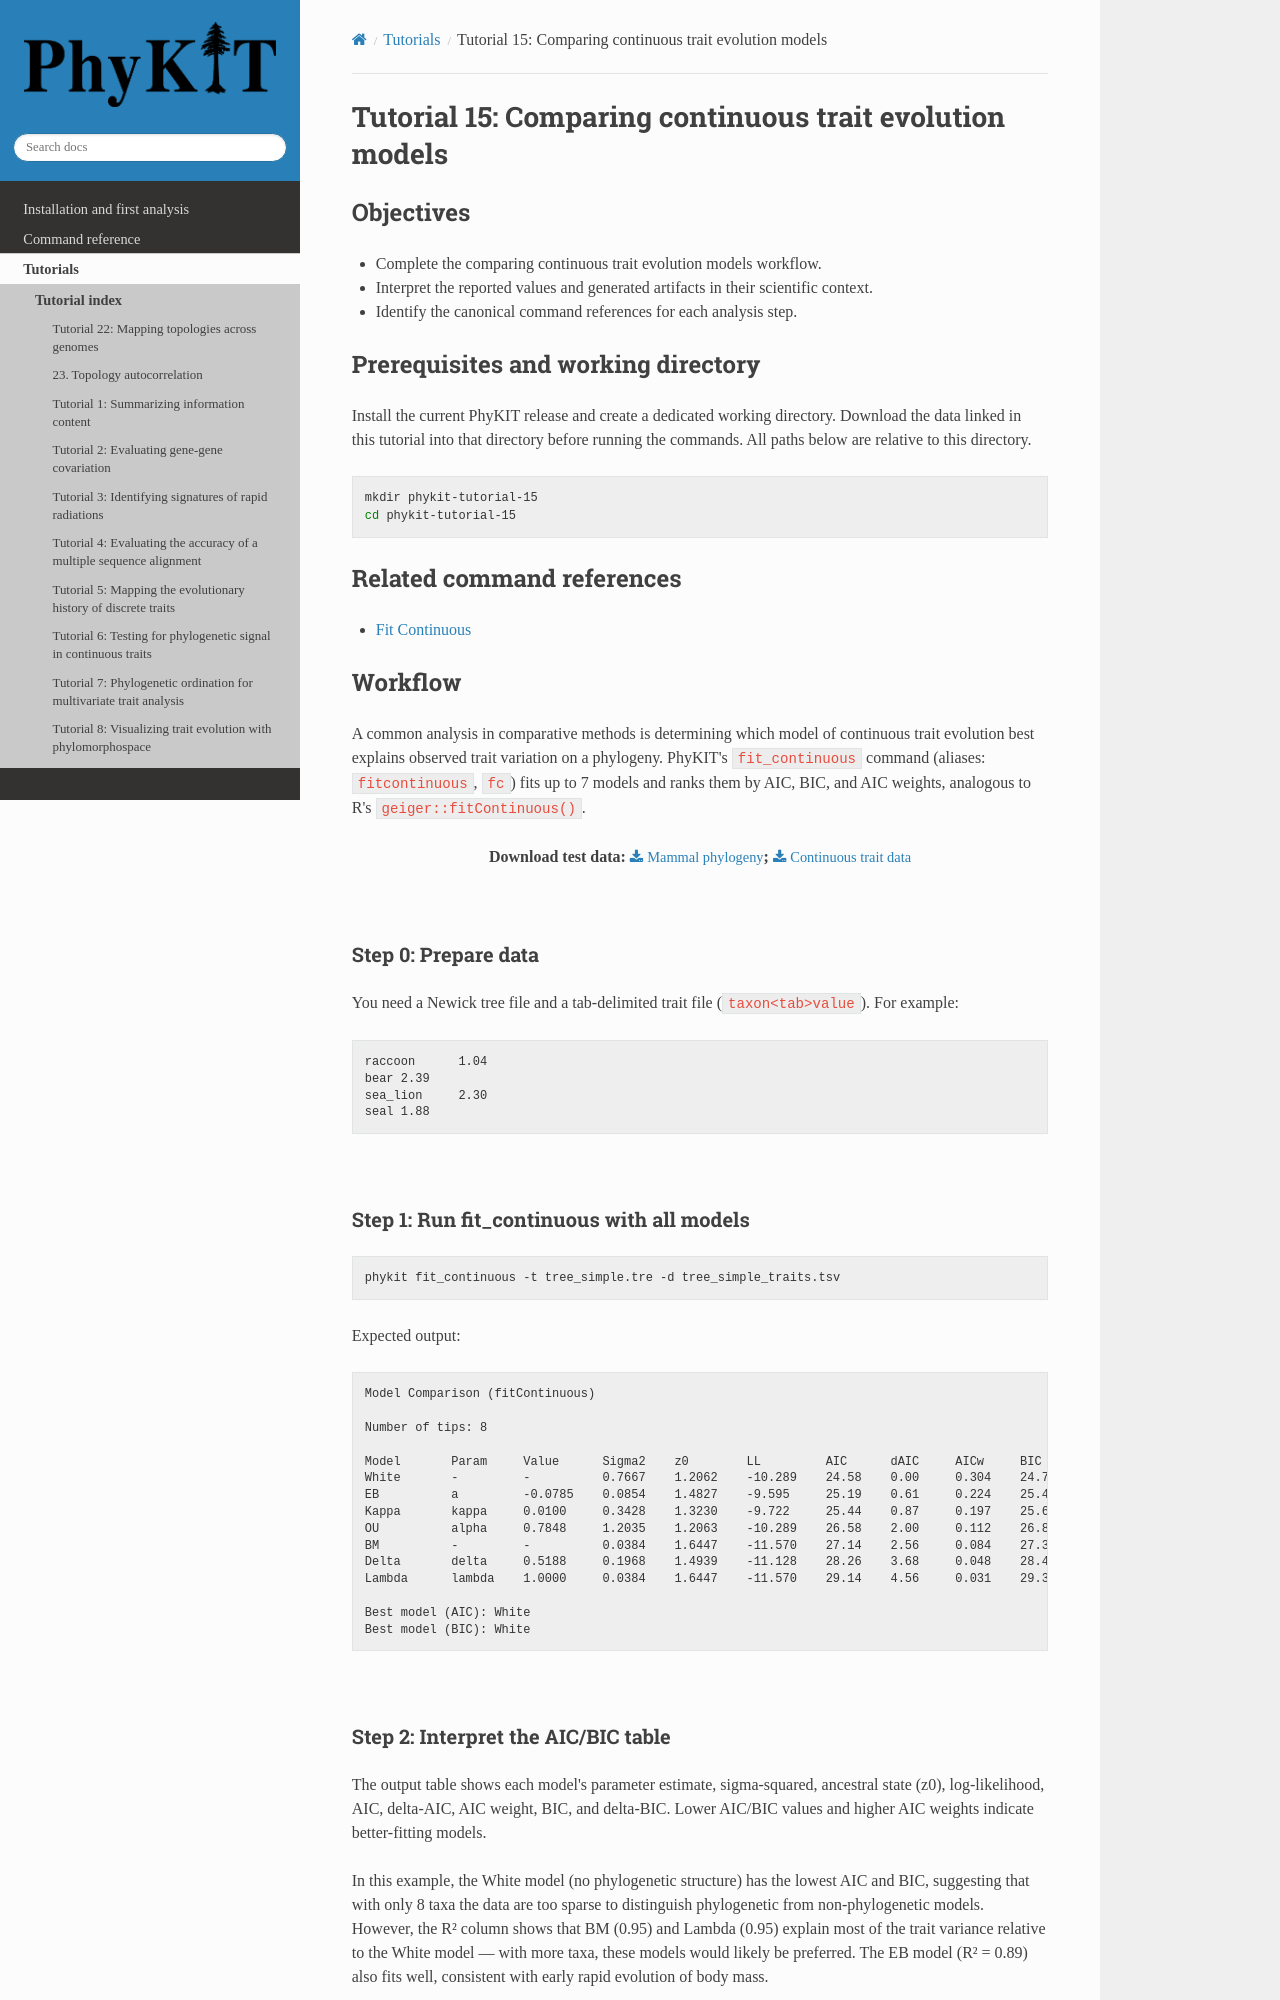

repository: JLSteenwyk/PhyKIT · page: tutorials/pages/15-comparing-continuous-trait-evolution-models.html · generator: sphinx

.. _tutorial-15:
.. _tutorial-comparing-continuous-trait-evolution-models:

Tutorial 15: Comparing continuous trait evolution models
========================================================

Objectives
----------

- Complete the comparing continuous trait evolution models workflow.
- Interpret the reported values and generated artifacts in their scientific context.
- Identify the canonical command references for each analysis step.

Prerequisites and working directory
-----------------------------------

Install the current PhyKIT release and create a dedicated working directory.
Download the data linked in this tutorial into that directory before running
the commands. All paths below are relative to this directory.

.. code-block:: shell

   mkdir phykit-tutorial-15
   cd phykit-tutorial-15

Related command references
--------------------------

- :doc:`Fit Continuous </reference/commands/fit_continuous>`

Workflow
--------

A common analysis in comparative methods is determining which model of
continuous trait evolution best explains observed trait variation on a
phylogeny. PhyKIT's ``fit_continuous`` command (aliases: ``fitcontinuous``,
``fc``) fits up to 7 models and ranks them by AIC, BIC, and AIC weights,
analogous to R's ``geiger::fitContinuous()``.

.. centered::
   Download test data:
   :download:`Mammal phylogeny </data/tree_simple.tre>`;
   :download:`Continuous trait data </data/tree_simple_traits.tsv>`

|

Step 0: Prepare data
*********************

You need a Newick tree file and a tab-delimited trait file
(``taxon<tab>value``). For example:

.. code-block:: text

   raccoon	1.04
   bear	2.39
   sea_lion	2.30
   seal	1.88

|

Step 1: Run fit_continuous with all models
*******************************************

.. code-block:: shell

   phykit fit_continuous -t tree_simple.tre -d tree_simple_traits.tsv

Expected output:

.. code-block:: text

   Model Comparison (fitContinuous)

   Number of tips: 8

   Model       Param     Value      Sigma2    z0        LL         AIC      dAIC     AICw     BIC      dBIC     R2
   White       -         -          0.7667    1.2062    -10.289    24.58    0.00     0.304    24.74    0.00     0.000
   EB          a         -0.0785    0.0854    1.4827    -9.595     25.19    0.61     0.224    25.43    0.69     0.889
   Kappa       kappa     0.0100     0.3428    1.3230    -9.722     25.44    0.87     0.197    25.68    0.94     0.553
   OU          alpha     0.7848     1.2035    1.2063    -10.289    26.58    2.00     0.112    26.82    2.08     -0.570
   BM          -         -          0.0384    1.6447    -11.570    27.14    2.56     0.084    27.30    2.56     0.950
   Delta       delta     0.5188     0.1968    1.4939    -11.128    28.26    3.68     0.048    28.49    3.76     0.743
   Lambda      lambda    1.0000     0.0384    1.6447    -11.570    29.14    4.56     0.031    29.38    4.64     0.950

   Best model (AIC): White
   Best model (BIC): White

|
